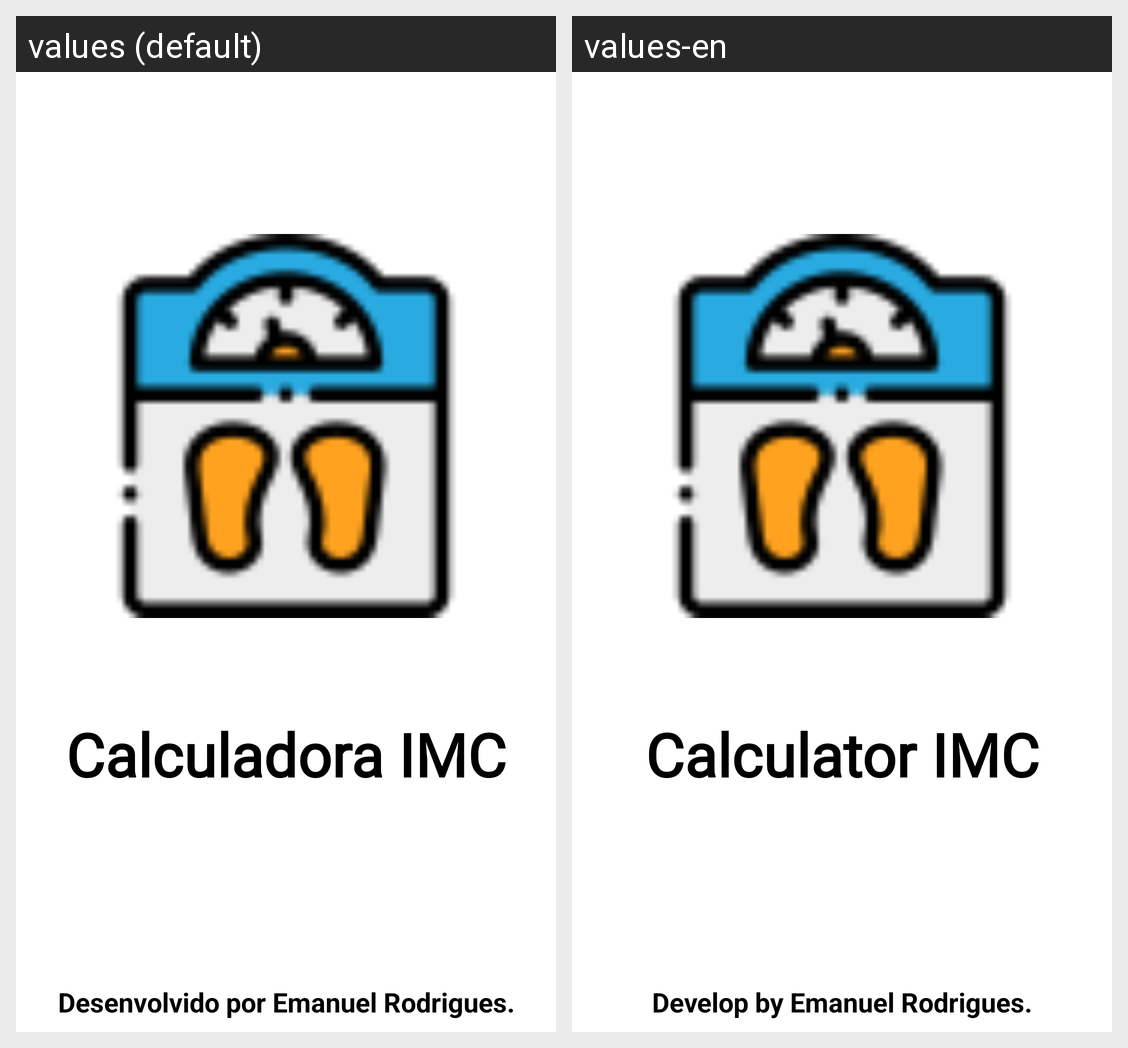

The Android screen above is rendered under two locales of the same app. Produce the string resources it draws, with the default and per-locale values.
Android screen res/layout/activity_splash.xml rendered under 2 locales, left to right: values (default), values-en. Device: Nexus 5 (rendered at 1080×1920; each locale shown at half size, 540×960, under a caption strip naming it); theme AppTheme.
Strings drawn on this screen, with the default value and each locale's value (text and hints the layout hard-codes, and strings that could not be matched under every locale, appear in the picture but are not listed):

tittle_splash
  values: Calculadora IMC
  values-en: Calculator IMC

description_splash
  values: Desenvolvido por Emanuel Rodrigues.
  values-en: Develop by Emanuel Rodrigues.
